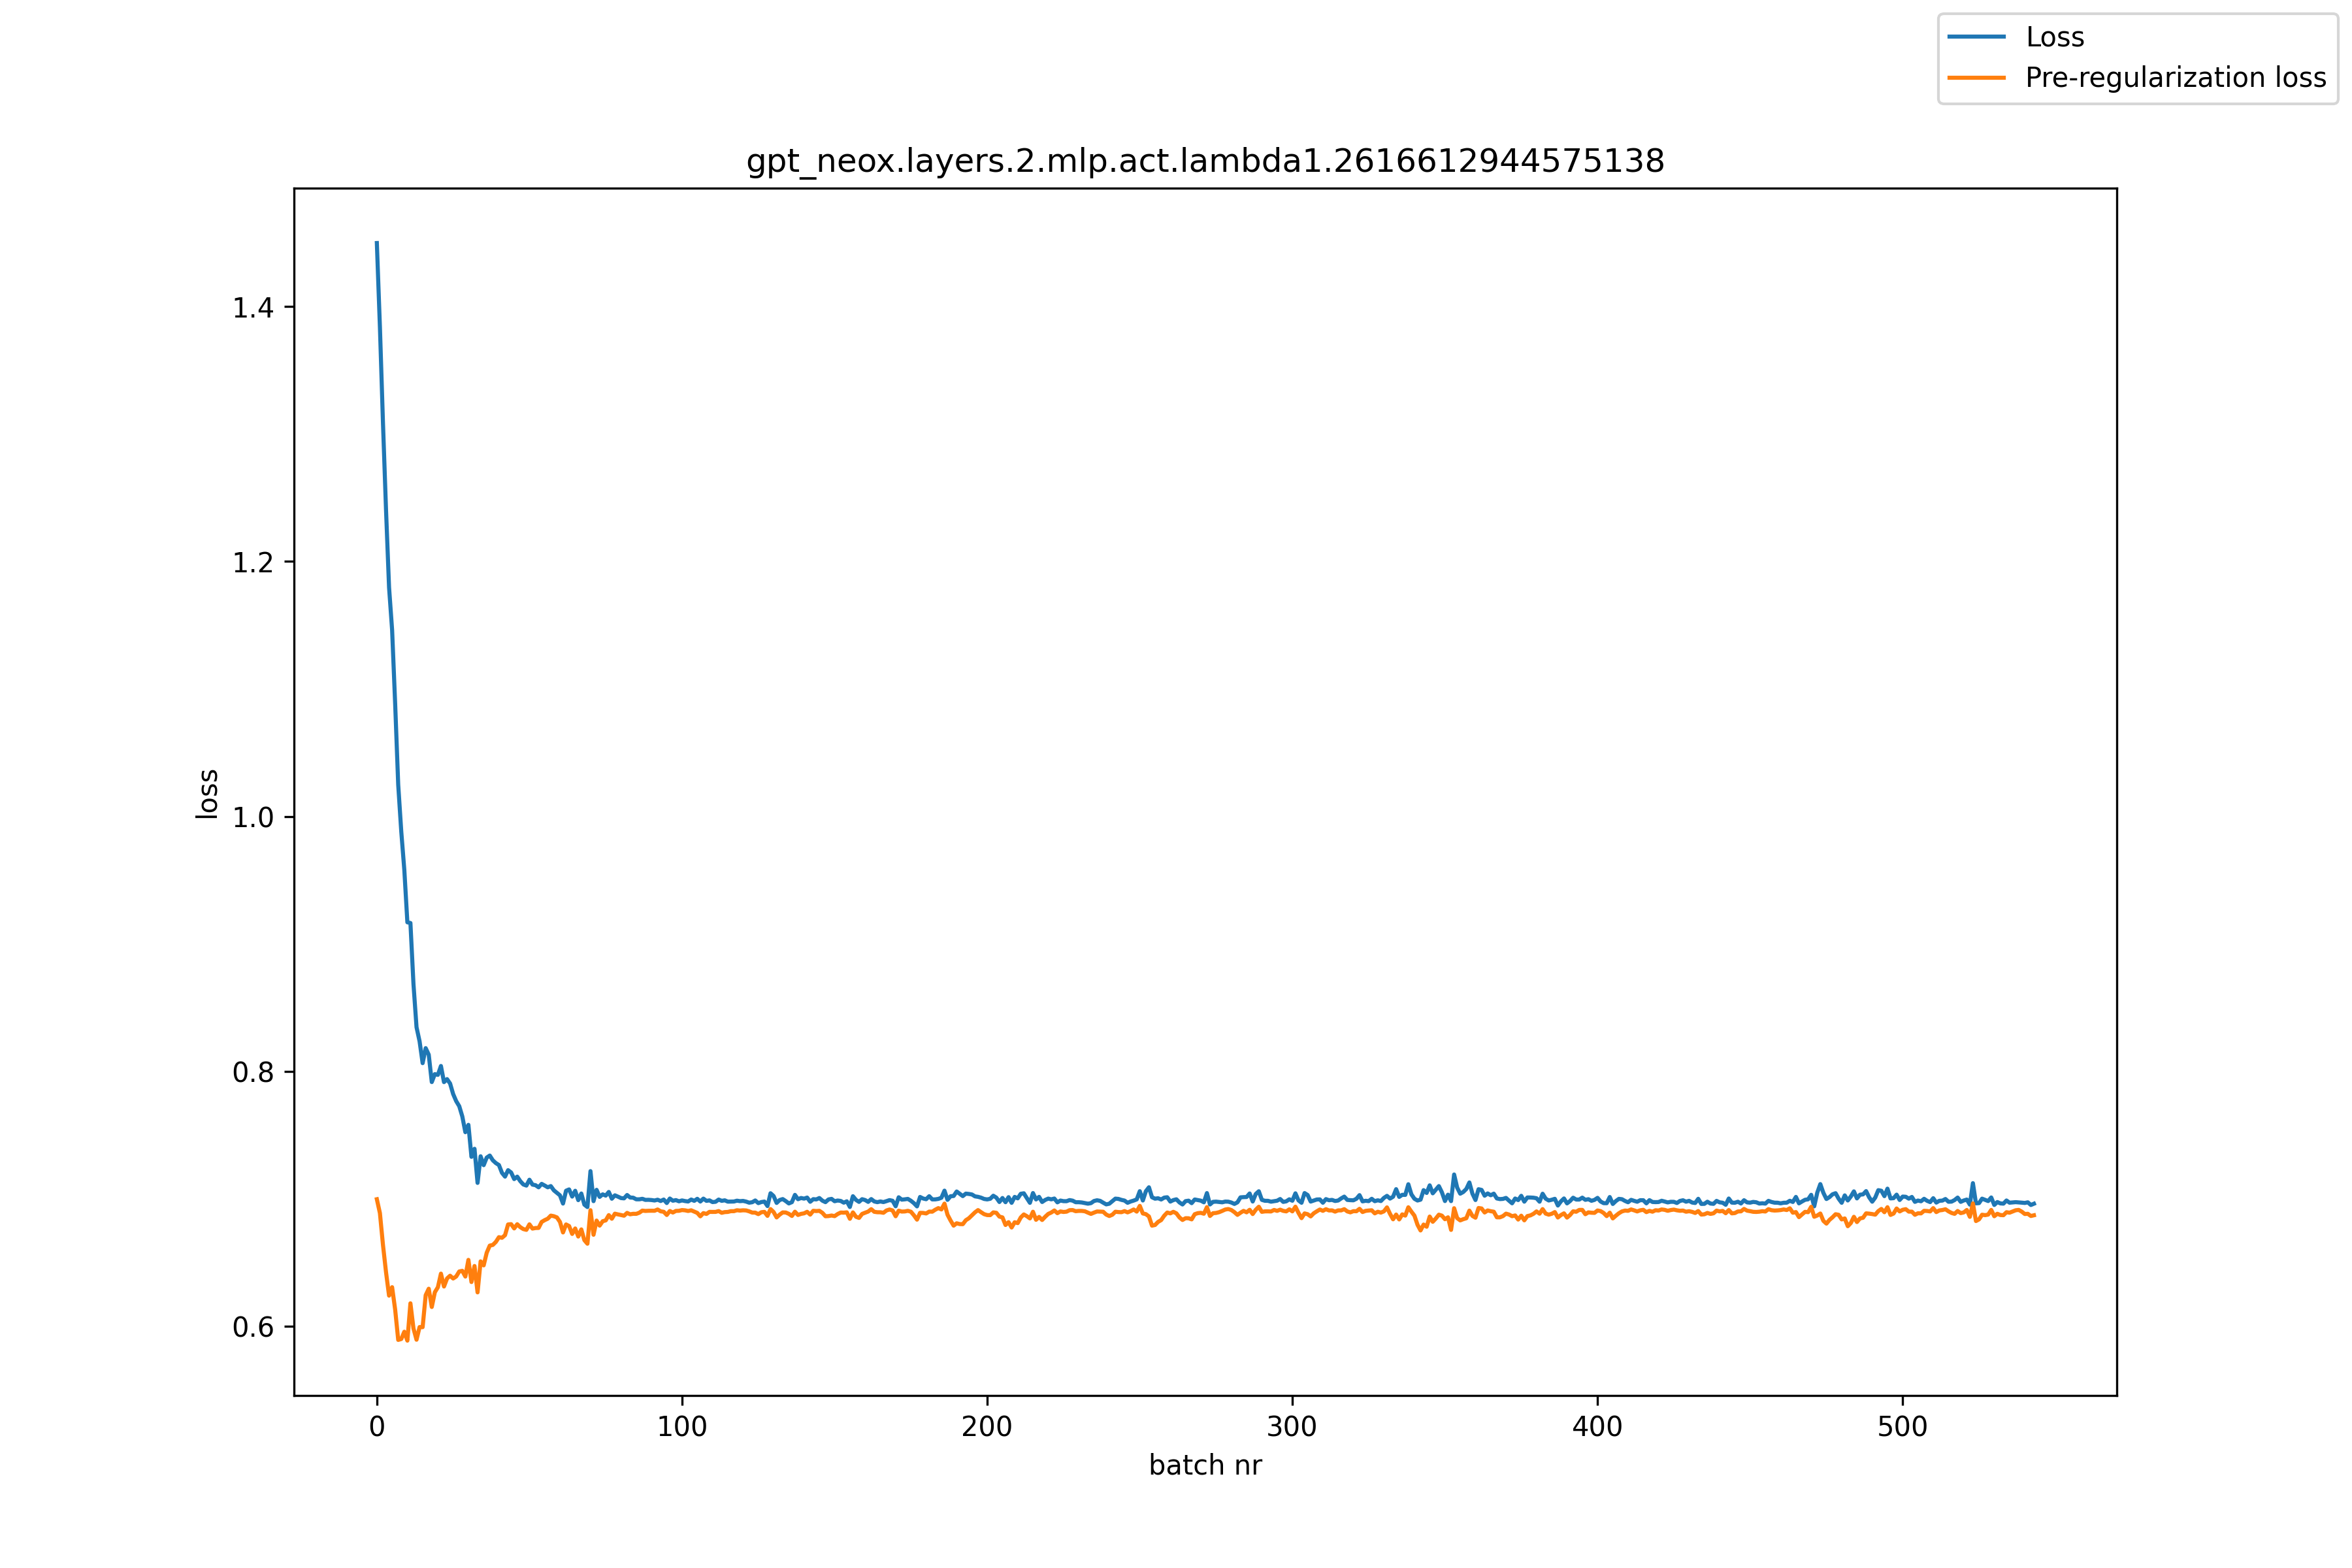

Values plotted in this chart, from the file beside it:
, loss, pre_reg_loss
0, 1.45, 0.6996
1, 1.384, 0.6888
2, 1.309, 0.6639
3, 1.241, 0.6425
4, 1.18, 0.624
5, 1.146, 0.6306
6, 1.088, 0.613
7, 1.025, 0.5893
8, 0.9881, 0.59
9, 0.958, 0.5957
10, 0.9169, 0.5887
11, 0.9164, 0.618
12, 0.8685, 0.5982
13, 0.8346, 0.5894
14, 0.8235, 0.5994
15, 0.8064, 0.5993
16, 0.8182, 0.6243
17, 0.8131, 0.6294
18, 0.7916, 0.6151
19, 0.7978, 0.6267
20, 0.7972, 0.6306
21, 0.8042, 0.6413
22, 0.7915, 0.6312
23, 0.7939, 0.6375
24, 0.7904, 0.6396
25, 0.7822, 0.6375
26, 0.7766, 0.639
27, 0.7726, 0.643
28, 0.7646, 0.6435
29, 0.7522, 0.639
30, 0.758, 0.6521
31, 0.7329, 0.6347
32, 0.7392, 0.6473
33, 0.7125, 0.6266
34, 0.7333, 0.6509
35, 0.7264, 0.6478
36, 0.7323, 0.6577
37, 0.7339, 0.6633
38, 0.7302, 0.6638
39, 0.728, 0.6662
40, 0.7265, 0.6699
41, 0.7203, 0.6694
42, 0.7174, 0.6714
43, 0.7224, 0.6798
44, 0.7206, 0.6801
45, 0.7155, 0.6767
46, 0.7174, 0.68
47, 0.7138, 0.6777
48, 0.7112, 0.6762
49, 0.7103, 0.6756
50, 0.7149, 0.68
51, 0.7111, 0.6766
52, 0.7107, 0.6771
53, 0.709, 0.6771
54, 0.7117, 0.6818
55, 0.7104, 0.6832
56, 0.709, 0.6844
57, 0.71, 0.6868
58, 0.7066, 0.6863
59, 0.7047, 0.6854
... 484 more rows
